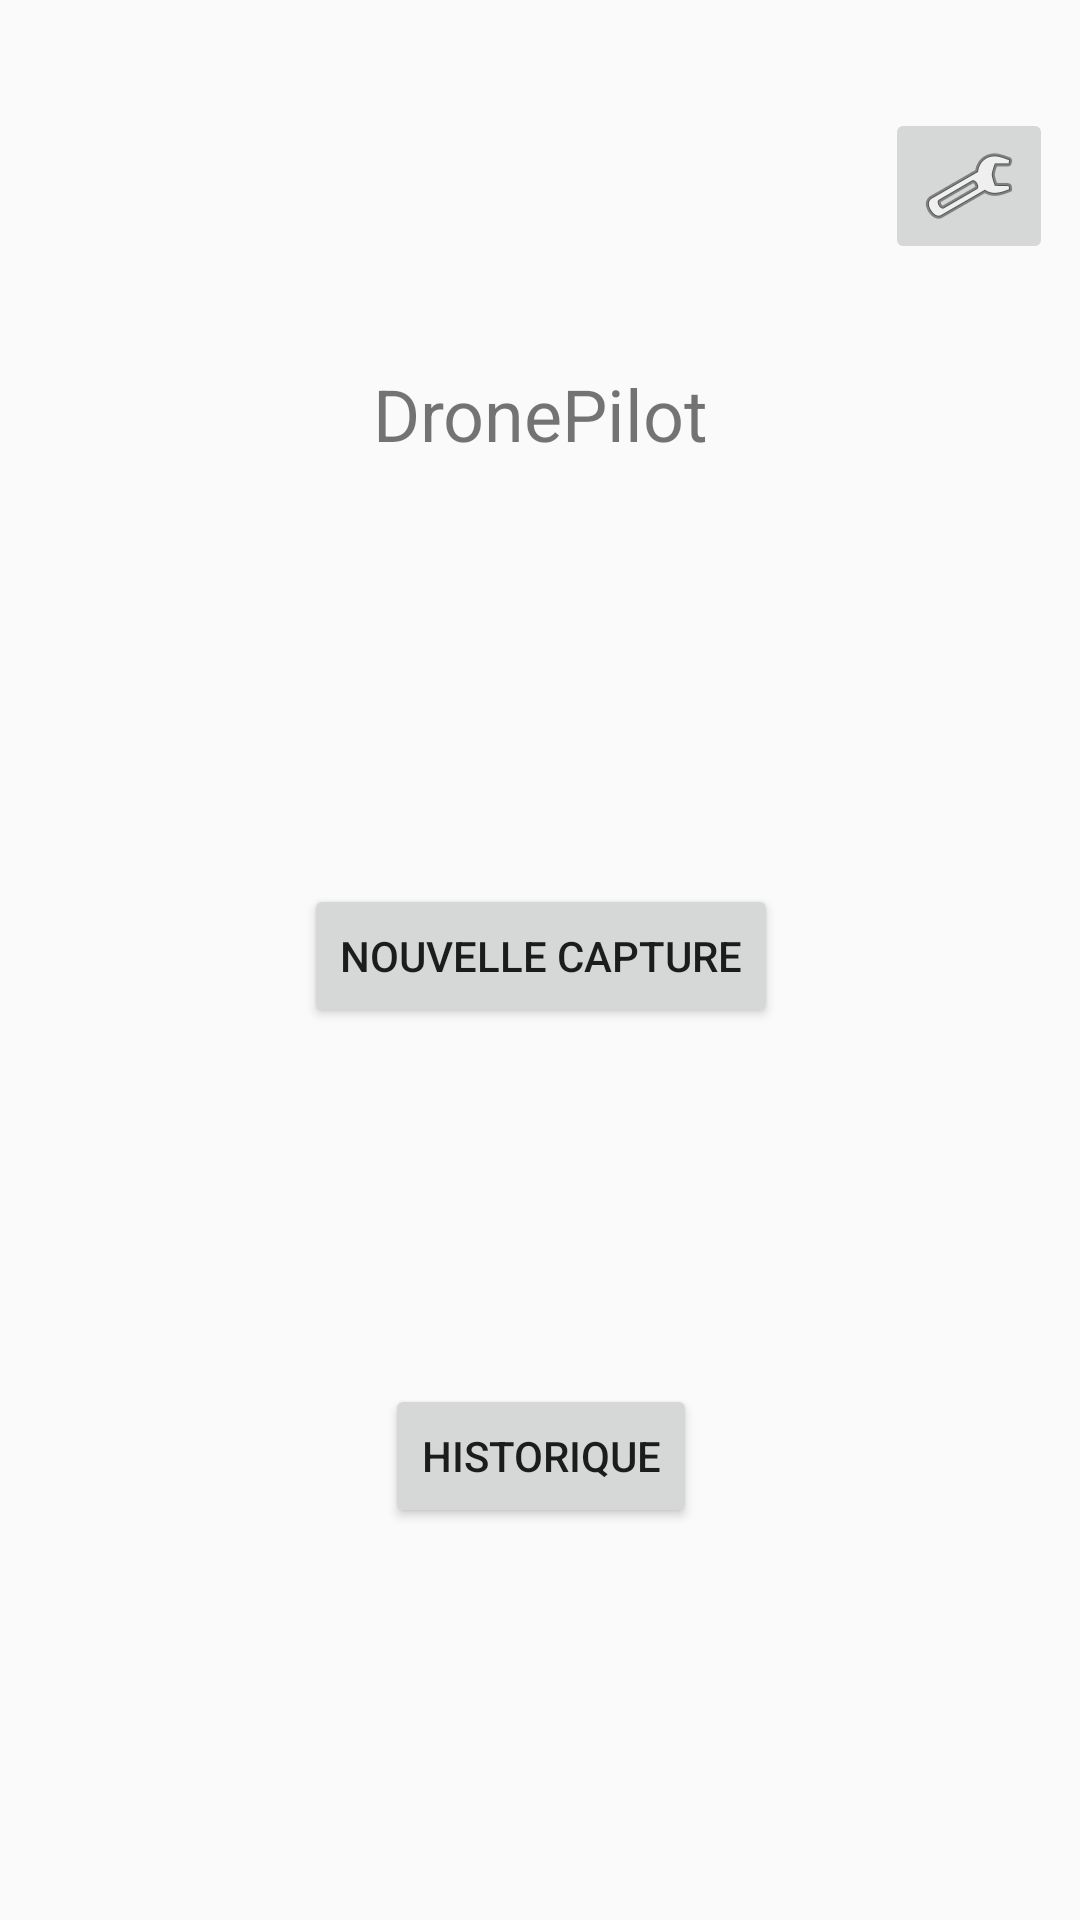

The Android layout XML behind this screen, and the referenced resources:
<!-- AndroidManifest.xml: application theme AppTheme.NoActionBar -->
<!-- res/layout/activity_mainmenu.xml -->
<?xml version="1.0" encoding="utf-8"?>
<android.support.constraint.ConstraintLayout xmlns:android="http://schemas.android.com/apk/res/android"
    xmlns:app="http://schemas.android.com/apk/res-auto"
    xmlns:tools="http://schemas.android.com/tools"
    android:layout_width="match_parent"
    android:layout_height="match_parent">

    <TextView
        android:id="@+id/textView3"
        android:layout_width="wrap_content"
        android:layout_height="wrap_content"
        android:text="DronePilot"
        android:textSize="24sp"
        app:layout_constraintBottom_toBottomOf="parent"
        app:layout_constraintEnd_toEndOf="parent"
        app:layout_constraintHorizontal_bias="0.501"
        app:layout_constraintStart_toStartOf="parent"
        app:layout_constraintTop_toTopOf="parent"
        app:layout_constraintVertical_bias="0.2" />

    <Button
        android:id="@+id/newC"
        android:layout_width="wrap_content"
        android:layout_height="wrap_content"
        android:text="Nouvelle capture"
        app:layout_constraintBottom_toBottomOf="parent"
        app:layout_constraintEnd_toEndOf="parent"
        app:layout_constraintHorizontal_bias="0.501"
        app:layout_constraintStart_toStartOf="parent"
        app:layout_constraintTop_toTopOf="parent"
        app:layout_constraintVertical_bias="0.498" />

    <Button
        android:id="@+id/histo"
        android:layout_width="wrap_content"
        android:layout_height="wrap_content"
        android:text="Historique"
        app:layout_constraintBottom_toBottomOf="parent"
        app:layout_constraintEnd_toEndOf="parent"
        app:layout_constraintHorizontal_bias="0.501"
        app:layout_constraintStart_toStartOf="parent"
        app:layout_constraintTop_toTopOf="parent"
        app:layout_constraintVertical_bias="0.779" />

    <ImageButton
        android:id="@+id/param"
        android:layout_width="wrap_content"
        android:layout_height="wrap_content"
        app:layout_constraintBottom_toBottomOf="parent"
        app:layout_constraintEnd_toEndOf="parent"
        app:layout_constraintHorizontal_bias="0.97"
        app:layout_constraintStart_toStartOf="parent"
        app:layout_constraintTop_toTopOf="parent"
        app:layout_constraintVertical_bias="0.061"
        app:srcCompat="@android:drawable/ic_menu_manage" />
</android.support.constraint.ConstraintLayout>
<!-- resources referenced by this layout -->
<resources>
  <style name="AppTheme.NoActionBar">
          <item name="windowActionBar">false</item>
          <item name="windowNoTitle">true</item>
      </style>
</resources>
